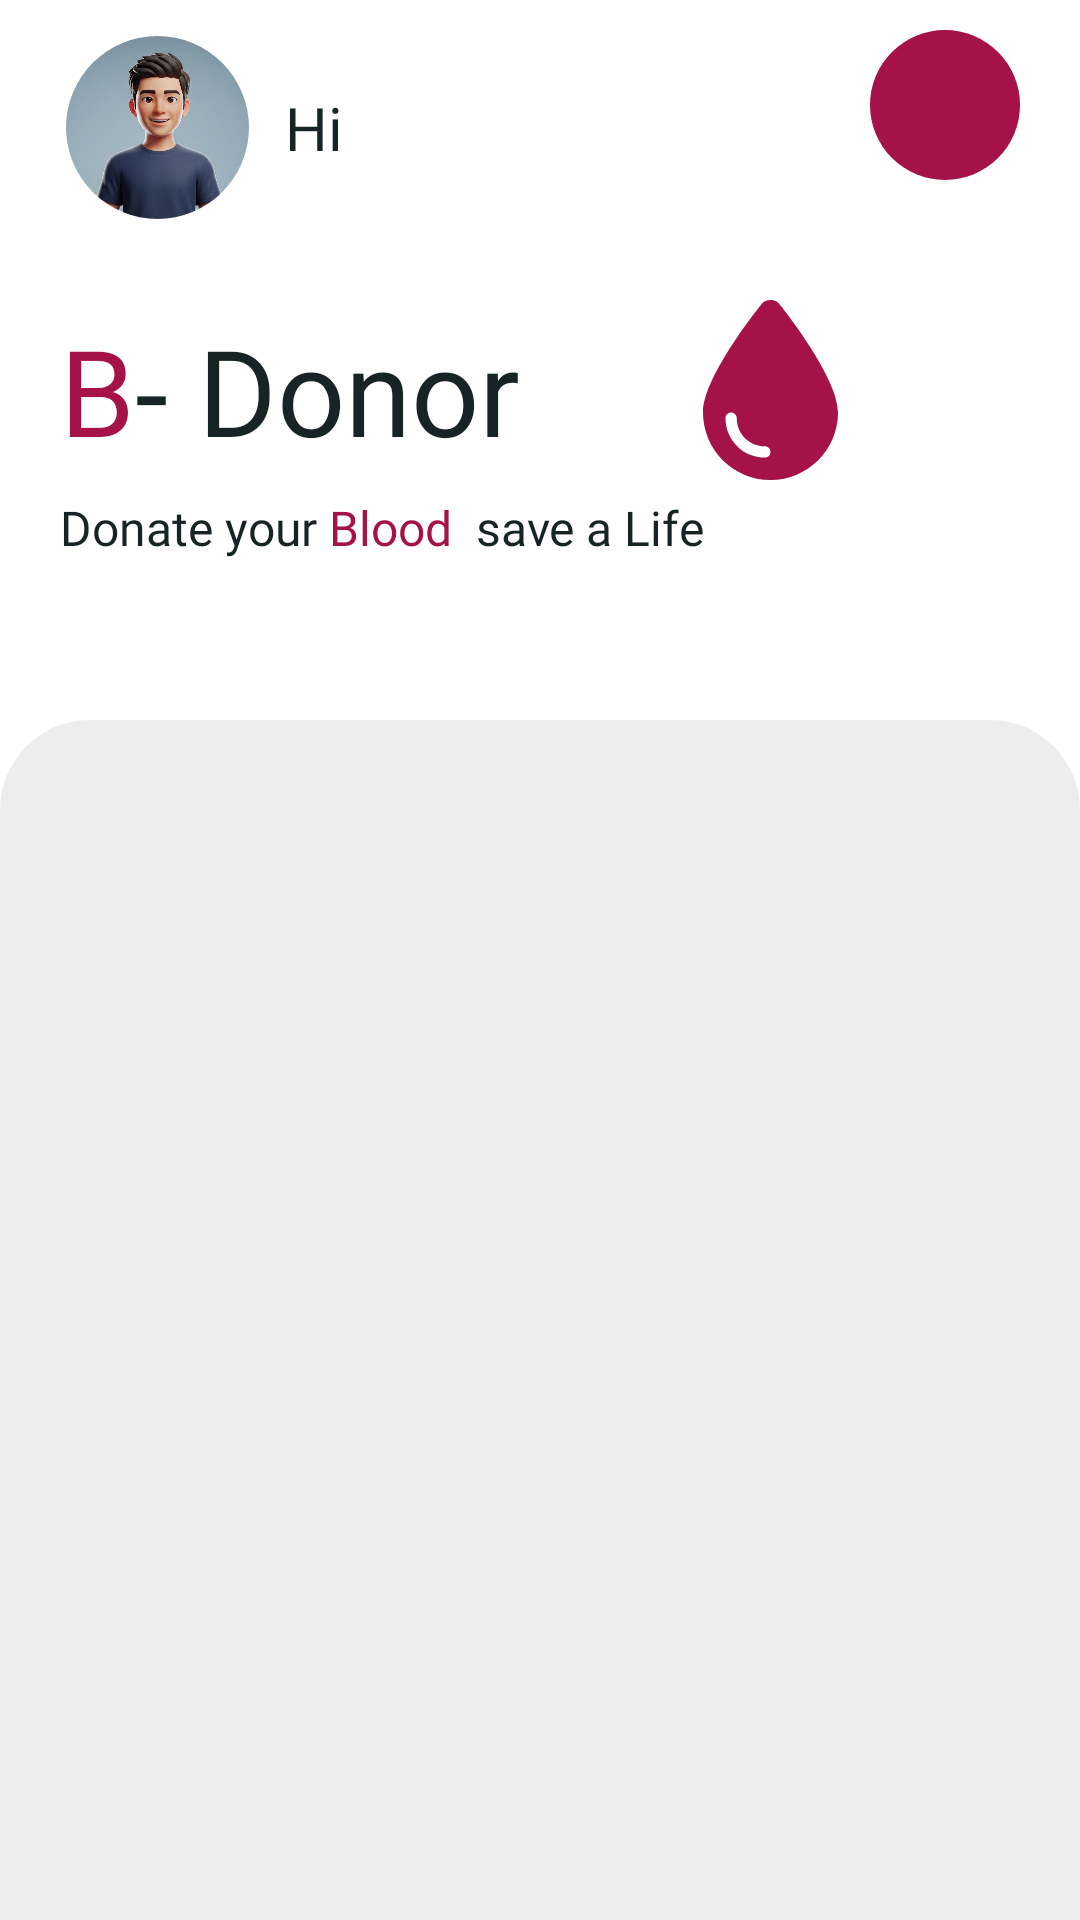

Reconstruct the res/layout file that produces this screen, plus the resources it refers to.
<!-- AndroidManifest.xml: application theme Theme.BDonorApp -->
<!-- res/layout/fragment_home.xml -->
<?xml version="1.0" encoding="utf-8"?>
<RelativeLayout xmlns:android="http://schemas.android.com/apk/res/android"
    xmlns:tools="http://schemas.android.com/tools"
    android:layout_width="match_parent"
    android:layout_height="match_parent"
    xmlns:app="http://schemas.android.com/apk/res-auto"
    android:padding="0dp"
    tools:context=".UI.HomeFragment">

    

    <LinearLayout
        android:layout_width="match_parent"
        android:layout_height="match_parent"
        android:orientation="vertical">

        <androidx.constraintlayout.widget.ConstraintLayout
            android:layout_width="match_parent"
            android:layout_height="wrap_content"
            android:paddingHorizontal="20dp"
            android:paddingVertical="10dp">

            <LinearLayout
                android:layout_width="wrap_content"
                android:layout_height="wrap_content"
                android:layout_alignParentTop="true"
                android:gravity="center"
                android:orientation="horizontal"
                app:layout_constraintBottom_toBottomOf="parent"
                app:layout_constraintStart_toStartOf="parent"
                app:layout_constraintTop_toTopOf="parent">


                <com.google.android.material.imageview.ShapeableImageView
                    android:id="@+id/profile_image"
                    android:layout_width="65dp"
                    android:layout_height="65dp"
                    android:padding="2dp"
                    android:scaleType="centerCrop"
                    android:src="@drawable/profile_image"
                    app:shapeAppearanceOverlay="@style/ShapeAppearanceOverlay.App.Circle"

                    />

                <TextView
                    android:layout_width="wrap_content"
                    android:layout_height="wrap_content"
                    android:layout_marginLeft="10dp"
                    android:fontFamily="@font/lato_bold"
                    android:gravity="center"
                    android:text="Hi"
                    android:textAlignment="center"
                    android:textColor="@color/text_primary"
                    android:textSize="20sp" />

                <TextView
                    android:id="@+id/userName"
                    android:layout_width="wrap_content"
                    android:layout_height="wrap_content"
                    android:layout_marginLeft="10dp"
                    android:fontFamily="@font/lato_bold"
                    android:gravity="center"
                    android:textAlignment="center"
                    android:textColor="@color/text_primary"
                    android:textSize="20sp" />

            </LinearLayout>


            <LinearLayout
                android:layout_width="wrap_content"
                android:layout_height="wrap_content"
                android:gravity="center"
                android:orientation="horizontal"
                app:layout_constraintEnd_toEndOf="parent"
                app:layout_constraintTop_toTopOf="parent">


                <TextView
                    android:id="@+id/profile_BloodType"
                    android:layout_width="50dp"
                    android:layout_height="50dp"
                    android:background="@drawable/blood_type_background"
                    android:gravity="center"
                    android:textAlignment="center"
                    android:textColor="@color/white"
                    android:textSize="18sp"
                    android:layout_marginLeft="10dp"
                    android:text=""

                     />

            </LinearLayout>

        </androidx.constraintlayout.widget.ConstraintLayout>

        <LinearLayout
            android:layout_width="match_parent"
            android:layout_height="wrap_content"
            android:orientation="vertical"
            android:paddingHorizontal="20dp"
            android:paddingVertical="10dp">

            <androidx.constraintlayout.widget.ConstraintLayout
                android:layout_width="match_parent"
                android:layout_height="wrap_content"
                android:paddingVertical="5dp">

                <LinearLayout
                    android:id="@+id/linearLayout4"
                    android:layout_width="wrap_content"
                    android:layout_height="wrap_content"
                    android:gravity="center"
                    android:orientation="horizontal"
                    app:layout_constraintBottom_toBottomOf="parent"
                    app:layout_constraintStart_toStartOf="parent"
                    app:layout_constraintTop_toTopOf="parent">

                    <TextView
                        android:layout_width="match_parent"
                        android:layout_height="wrap_content"
                        android:fontFamily="@font/lato_black"
                        android:text="B"
                        android:textAlignment="center"
                        android:textColor="@color/primary_red"
                        android:textSize="40sp" />

                    <TextView
                        android:layout_width="match_parent"
                        android:layout_height="wrap_content"
                        android:fontFamily="@font/lato_black"
                        android:text="- Donor"
                        android:textAlignment="center"
                        android:textColor="@color/text_primary"
                        android:textSize="40sp" />
                </LinearLayout>

                <LinearLayout
                    android:layout_width="60dp"
                    android:layout_height="wrap_content"
                    android:layout_gravity="right"
                    android:orientation="horizontal"
                    app:layout_constraintBottom_toBottomOf="parent"
                    app:layout_constraintEnd_toEndOf="parent"
                    app:layout_constraintStart_toEndOf="@+id/linearLayout4"
                    app:layout_constraintTop_toTopOf="parent">

                    <ImageView
                        android:id="@+id/imageView"
                        android:layout_width="0dp"
                        android:layout_height="60dp"
                        android:layout_gravity="left"
                        android:layout_weight="1"
                        app:srcCompat="@drawable/blood_logo"
                        tools:layout_editor_absoluteX="66dp"
                        tools:layout_editor_absoluteY="55dp" />

                </LinearLayout>
            </androidx.constraintlayout.widget.ConstraintLayout>

            <LinearLayout
                android:layout_width="match_parent"
                android:layout_height="wrap_content"
                android:orientation="horizontal">

                <TextView
                    android:layout_width="wrap_content"
                    android:layout_height="wrap_content"
                    android:fontFamily="@font/lato_bold"
                    android:text="Donate your "
                    android:textColor="@color/text_primary"
                    android:textSize="16sp" />

                <TextView
                    android:layout_width="wrap_content"
                    android:layout_height="wrap_content"
                    android:fontFamily="@font/lato_bold"
                    android:text="Blood "
                    android:textColor="@color/primary_red"
                    android:textSize="16sp" />

                <TextView
                    android:layout_width="wrap_content"
                    android:layout_height="wrap_content"
                    android:fontFamily="@font/lato_bold"
                    android:text=" save a Life"
                    android:textColor="@color/text_primary"
                    android:textSize="16sp" />

            </LinearLayout>


        </LinearLayout>


    </LinearLayout>

    <LinearLayout
        android:layout_width="match_parent"
        android:layout_height="match_parent"
        android:layout_alignParentTop="true"
        android:layout_marginTop="240dp"
        android:background="@drawable/rounded_top_background"
        android:orientation="vertical"
        android:paddingHorizontal="10dp"
        android:paddingVertical="20dp">


        <androidx.recyclerview.widget.RecyclerView
            android:id="@+id/recycler_view_requests_home"
            android:layout_width="match_parent"
            android:layout_height="match_parent"
            android:clipToPadding="false"
            android:padding="0dp"
            android:scrollbars="vertical" />

        <TextView
            android:id="@+id/text_view_empty_requests"
            android:layout_width="wrap_content"
            android:layout_height="wrap_content"
            android:layout_centerInParent="true"
            android:text="No blood requests found."
            android:textSize="18sp"
            android:visibility="gone" />

    </LinearLayout>


</RelativeLayout>
<!-- resources referenced by this layout -->
<resources>
  <color name="primary_red">#A51248</color>
  <color name="text_primary">#172426</color>
  <color name="white">#FFFFFFFF</color>
  <!-- drawable blood_logo (drawable) -->
  <vector xmlns:android="http://schemas.android.com/apk/res/android"
      android:width="384dp"
      android:height="512dp"
      android:viewportWidth="384"
      android:viewportHeight="512">
    <path
        android:pathData="M192,512C86,512 0,426 0,320C0,228.8 130.2,57.7 166.6,11.7C172.6,4.2 181.5,0 191.1,0l1.8,0c9.6,0 18.5,4.2 24.5,11.7C253.8,57.7 384,228.8 384,320c0,106 -86,192 -192,192zM96,336c0,-8.8 -7.2,-16 -16,-16s-16,7.2 -16,16c0,61.9 50.1,112 112,112c8.8,0 16,-7.2 16,-16s-7.2,-16 -16,-16c-44.2,0 -80,-35.8 -80,-80z"
        android:fillColor="#a51248"/>
  </vector>
  <!-- drawable blood_type_background (drawable) -->
  <?xml version="1.0" encoding="utf-8"?>
  <shape xmlns:android="http://schemas.android.com/apk/res/android"
      android:shape="oval">
      <solid android:color="@color/primary_red"/>
  
      <size
          android:width="60dp"
          android:height="60dp"/>
      
  </shape>
  <!-- drawable profile_image: png bitmap (drawable, 725540 bytes) -->
  <!-- drawable rounded_top_background (drawable) -->
  <?xml version="1.0" encoding="utf-8"?>
  <shape xmlns:android="http://schemas.android.com/apk/res/android"
      android:shape="rectangle">
  
  
      <solid android:color="@color/secondary_gray" />
      <corners
          android:bottomLeftRadius="0dp"
          android:bottomRightRadius="0dp"
          android:topLeftRadius="30dp"
          android:topRightRadius="30dp" />
  </shape>
  <style name="ShapeAppearanceOverlay.App.Circle" parent="">
          <item name="cornerFamily">rounded</item>
          <item name="cornerSize">50%</item>
      </style>
  <style name="Theme.BDonorApp" parent="Base.Theme.BDonorApp" />
  <color name="secondary_gray">#EDEDED</color>
  <style name="Base.Theme.BDonorApp" parent="Theme.Material3.DayNight.NoActionBar">
              <item name="colorPrimary">@color/primary_red</item>
              <item name="colorOnPrimary">@color/white</item>
  
              
              <item name="colorSecondary">@color/secondary_gray</item>
              <item name="colorOnSecondary">@color/black</item>
  
              
              <item name="android:statusBarColor">@color/primary_red</item>
  
  
              
              <item name="android:windowBackground">@color/white</item>
              <item name="android:textColor">@color/text_primary</item>
  
  
          <item name="bottomNavigationStyle">@style/Widget.Material3.BottomNavigationView</item>
  
  
  
      </style>
  <color name="black">#FF000000</color>
</resources>
